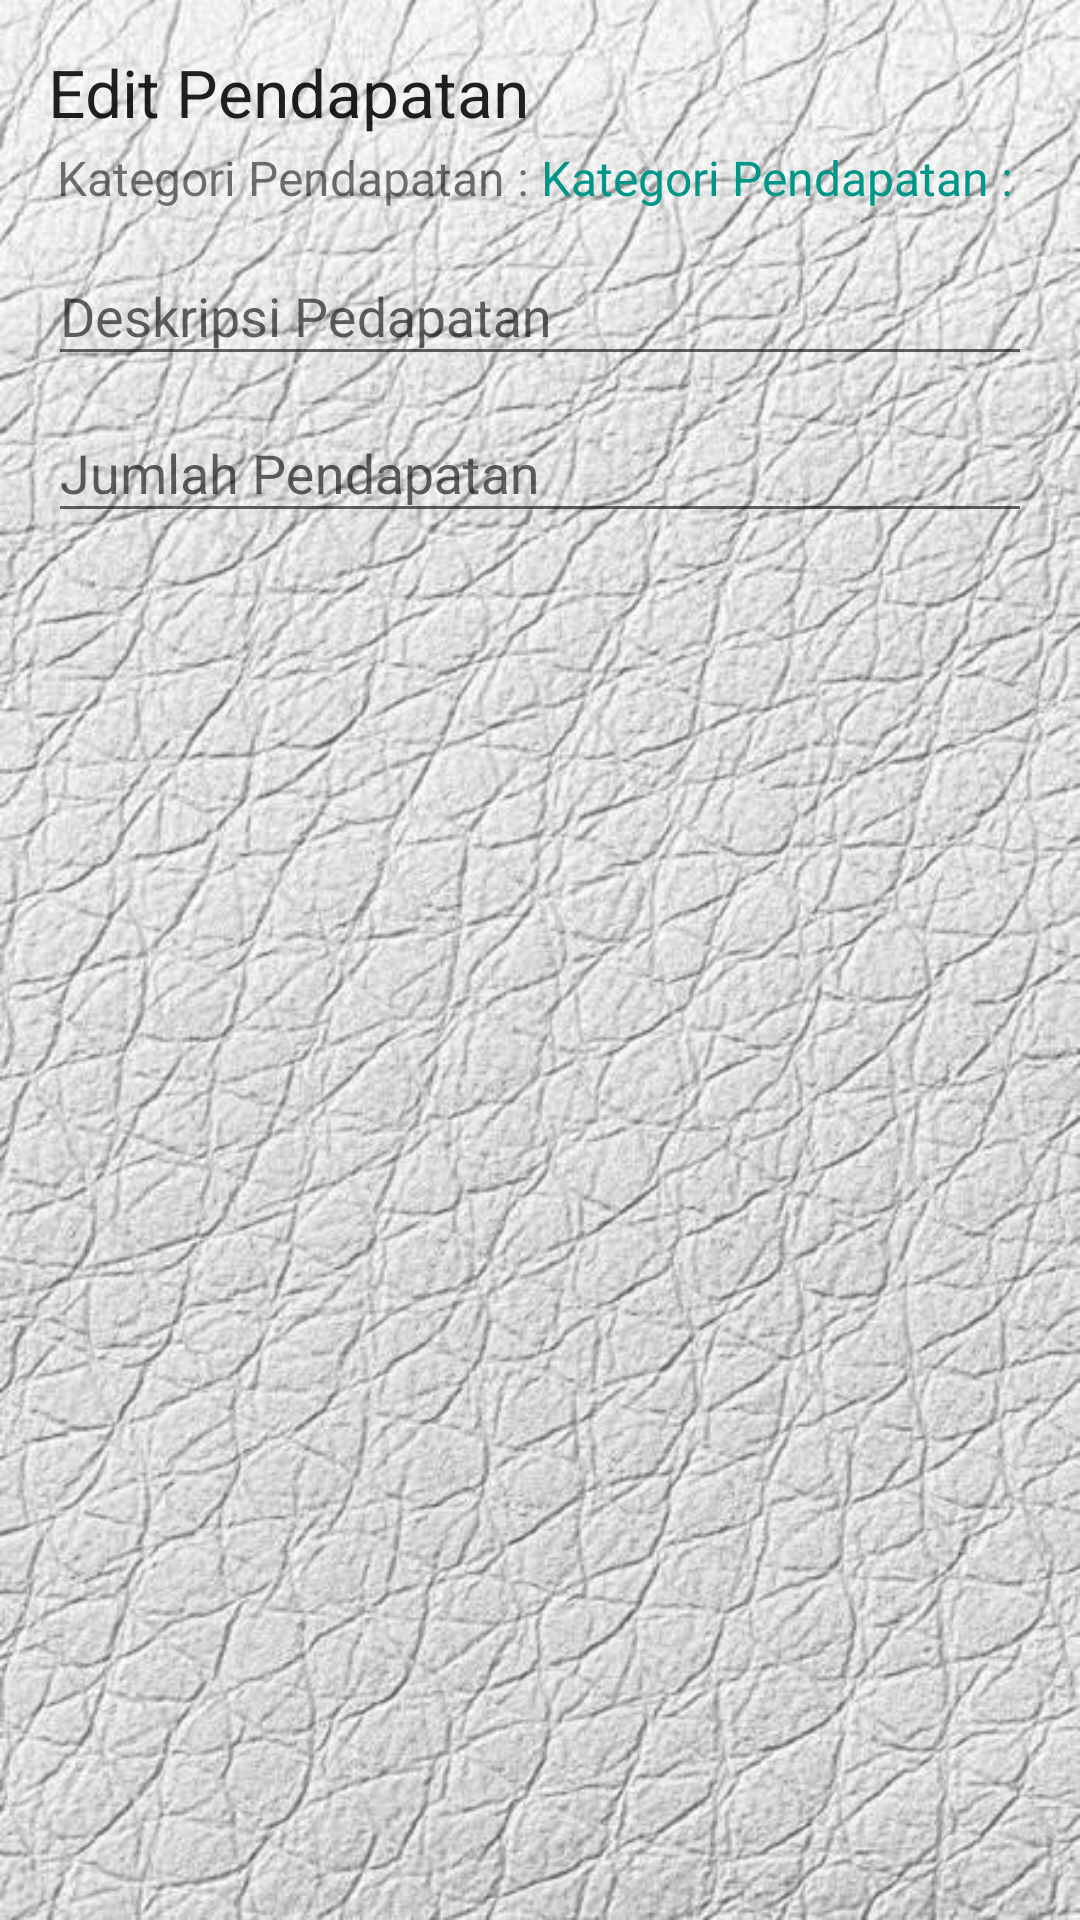

The Android layout XML behind this screen, and the referenced resources:
<!-- AndroidManifest.xml: application theme AppTheme -->
<!-- res/layout/dialog_edit_pendapatan.xml -->
<LinearLayout xmlns:android="http://schemas.android.com/apk/res/android"
    xmlns:app="http://schemas.android.com/apk/res-auto"
    android:id="@+id/custom_dialog_layout_design_user_input"
    android:background="@drawable/bg"
    android:layout_width="match_parent"
    android:layout_height="match_parent"
    android:orientation="vertical"
    android:padding="16dp">

    <TextView
        android:id="@+id/dialogTitle"
        android:layout_width="wrap_content"
        android:layout_height="wrap_content"
        android:text="Edit Pendapatan"
        android:textAppearance="?android:attr/textAppearanceLarge" />

    <LinearLayout
        android:layout_width="match_parent"
        android:layout_height="wrap_content"
        android:orientation="horizontal"
        android:padding="3dp">

        <TextView
            android:id="@+id/textView"
            android:layout_width="wrap_content"
            android:layout_height="wrap_content"
            android:layout_gravity="center"
            android:text="Kategori Pendapatan : "
            android:textSize="16sp" />

        <TextView
            android:id="@+id/kategori"
            android:layout_width="wrap_content"
            android:layout_height="wrap_content"
            android:text="Kategori Pendapatan : "
            android:textColor="@color/colorPrimaryGreen"
            android:textSize="16sp" />

    </LinearLayout>


    <android.support.design.widget.TextInputLayout
        android:id="@+id/layoutDesk"
        android:layout_width="match_parent"
        android:layout_height="wrap_content">

        <EditText
            android:id="@+id/inputDesk"
            android:layout_width="match_parent"
            android:layout_height="wrap_content"
            android:hint="Deskripsi Pedapatan"
            android:inputType="text"
            android:singleLine="true" />
    </android.support.design.widget.TextInputLayout>

    <android.support.design.widget.TextInputLayout
        android:id="@+id/layoutJumlah"
        android:layout_width="match_parent"
        android:layout_height="wrap_content">

        <EditText
            android:id="@+id/inputJumlah"
            android:layout_width="match_parent"
            android:layout_height="wrap_content"
            android:digits="0123456789"
            android:hint="Jumlah Pendapatan"
            android:inputType="number"
            android:singleLine="true" />
    </android.support.design.widget.TextInputLayout>

</LinearLayout>
<!-- resources referenced by this layout -->
<resources>
  <color name="colorPrimaryGreen">#009688</color>
  <!-- drawable bg: jpg bitmap (drawable-v24, 91065 bytes) -->
  <style name="AppTheme" parent="Theme.AppCompat.Light.DarkActionBar">
          
          <item name="colorPrimary">@color/colorPrimary</item>
          <item name="colorPrimaryDark">@color/colorPrimaryDark</item>
          <item name="colorAccent">@color/colorAccent</item>
      </style>
  <color name="colorPrimary">#212121</color>
  <color name="colorPrimaryDark">#34515e</color>
  <color name="colorAccent">#FF5252</color>
</resources>
